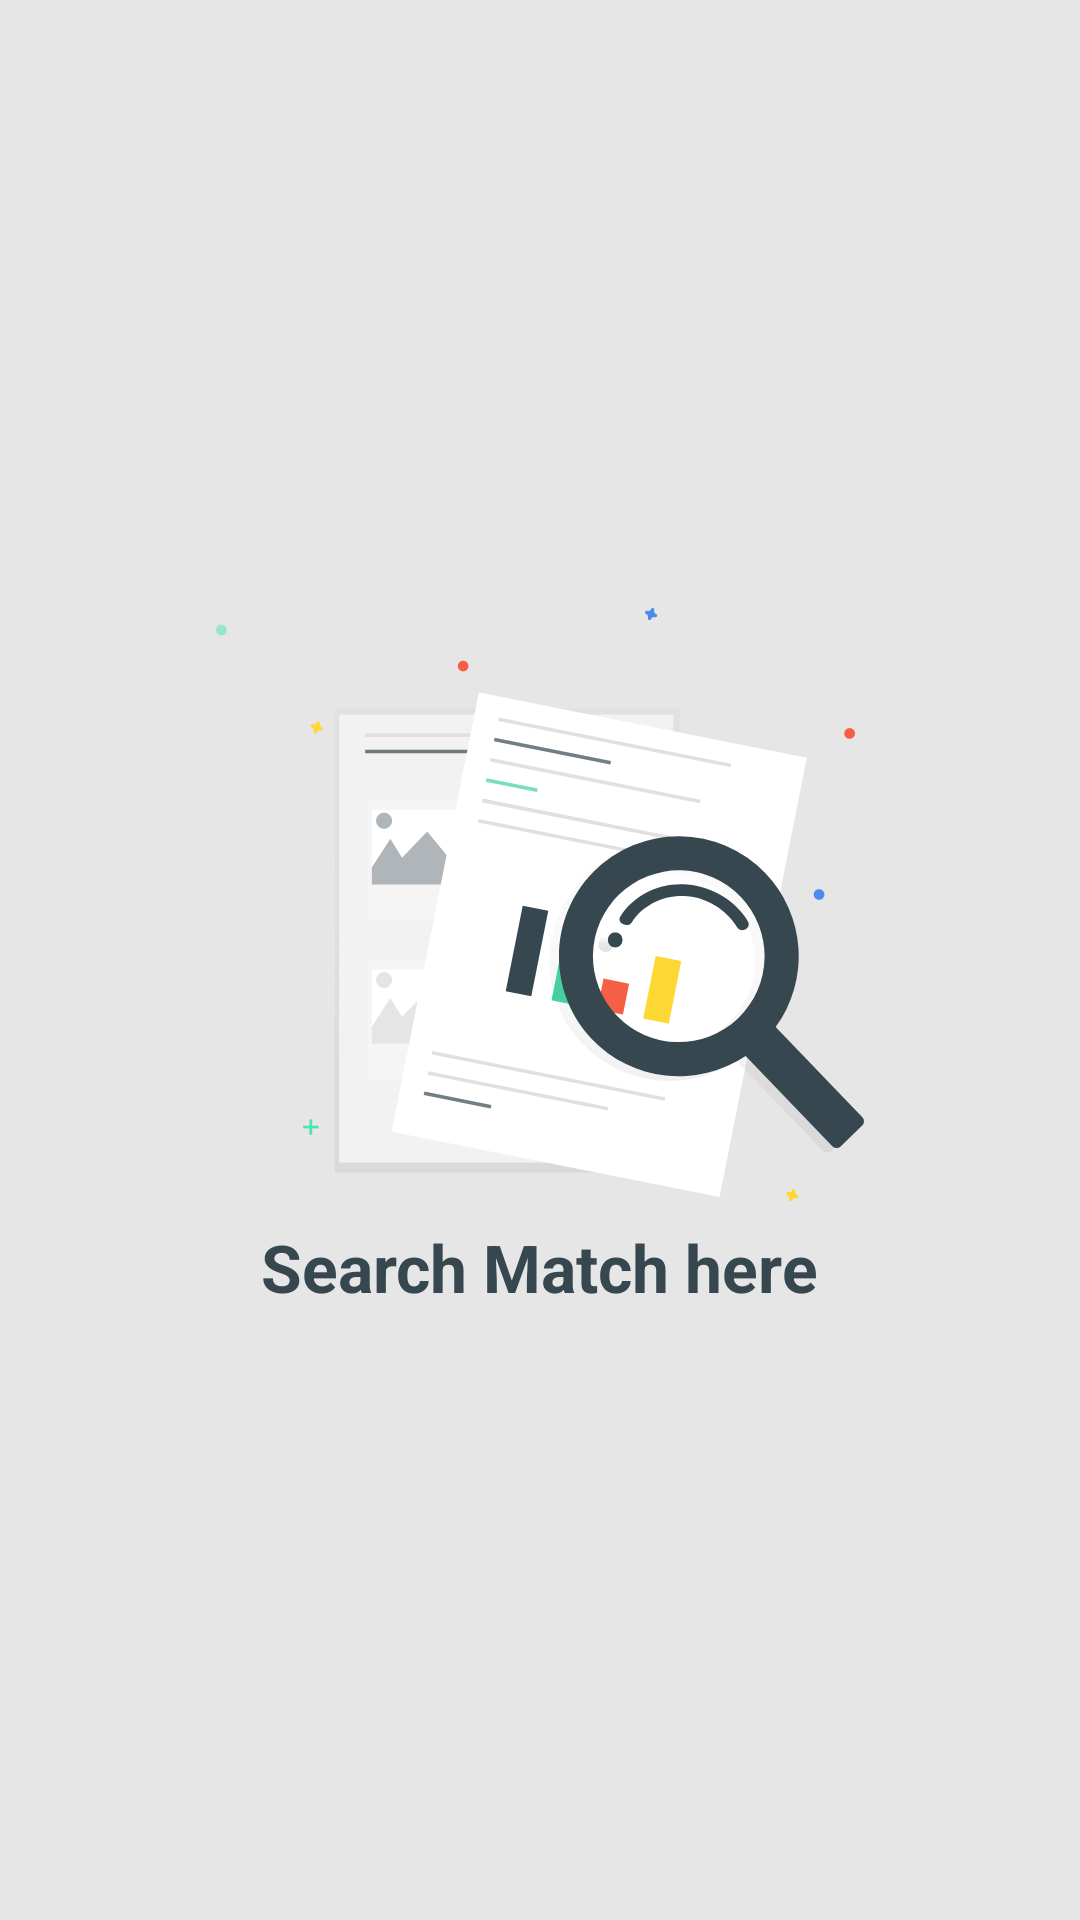

Layout XML and referenced resources for this Android screen:
<!-- AndroidManifest.xml: application theme AppTheme -->
<!-- res/layout/activity_search.xml -->
<?xml version="1.0" encoding="utf-8"?>
<RelativeLayout xmlns:android="http://schemas.android.com/apk/res/android"
    xmlns:app="http://schemas.android.com/apk/res-auto"
    xmlns:tools="http://schemas.android.com/tools"
    android:layout_width="match_parent"
    android:layout_height="match_parent"
    android:background="#e6e6e6">

    <LinearLayout
        android:id="@+id/layout_search_result"
        android:layout_width="match_parent"
        android:layout_height="match_parent">

        <androidx.recyclerview.widget.RecyclerView
            android:id="@+id/event_list"
            android:layout_width="match_parent"
            android:layout_height="match_parent"
            android:layout_marginTop="5dp"
            android:scrollbars="vertical"
            android:scrollingCache="true"
            tools:listitem="@layout/item_row_match" />
    </LinearLayout>

    <ProgressBar
        android:id="@+id/progress_bar"
        android:layout_width="wrap_content"
        android:layout_height="wrap_content"
        android:layout_centerInParent="true"
        android:indeterminate="true"
        android:indeterminateTint="@color/colorPrimary"
        android:indeterminateTintMode="src_atop"
        android:visibility="gone" />

    <LinearLayout
        android:id="@+id/layout_search"
        android:layout_width="wrap_content"
        android:layout_height="wrap_content"
        android:layout_centerInParent="true"
        android:background="?attr/selectableItemBackgroundBorderless"
        android:gravity="center"
        android:orientation="vertical">

        <ImageView
            android:layout_width="wrap_content"
            android:layout_height="200dp"
            app:srcCompat="@drawable/ic_undraw_search"
            tools:ignore="ContentDescription" />

        <TextView
            android:layout_width="wrap_content"
            android:layout_height="wrap_content"
            android:layout_marginTop="5dp"
            android:text="@string/search_match_here"
            android:textAppearance="@style/Base.TextAppearance.AppCompat.Large"
            android:textColor="@color/colorPrimary"
            android:textStyle="bold" />
    </LinearLayout>

    <LinearLayout
        android:id="@+id/layout_search_not_found"
        android:layout_width="wrap_content"
        android:layout_height="wrap_content"
        android:layout_centerInParent="true"
        android:background="?attr/selectableItemBackgroundBorderless"
        android:gravity="center"
        android:orientation="vertical"
        android:visibility="gone">

        <ImageView
            android:layout_width="wrap_content"
            android:layout_height="150dp"
            app:srcCompat="@drawable/ic_undraw_search_not_found"
            tools:ignore="ContentDescription" />

        <TextView
            android:layout_width="wrap_content"
            android:layout_height="wrap_content"
            android:layout_marginTop="5dp"
            android:text="@string/match_not_found"
            android:textAppearance="@style/Base.TextAppearance.AppCompat.Large"
            android:textColor="@color/colorPrimary"
            android:textStyle="bold" />
    </LinearLayout>
</RelativeLayout>
<!-- res/layout/item_row_match.xml (included above) -->
<?xml version="1.0" encoding="utf-8"?>
<androidx.cardview.widget.CardView xmlns:android="http://schemas.android.com/apk/res/android"
    xmlns:app="http://schemas.android.com/apk/res-auto"
    xmlns:tools="http://schemas.android.com/tools"
    android:layout_width="match_parent"
    android:layout_height="wrap_content"
    android:layout_marginLeft="10dp"
    android:layout_marginTop="5dp"
    android:layout_marginRight="10dp"
    android:layout_marginBottom="5dp"
    android:clickable="true"
    android:focusable="true"
    android:foreground="?selectableItemBackground"
    app:cardCornerRadius="2dp"
    app:cardElevation="2dp">

    <LinearLayout
        android:layout_width="match_parent"
        android:layout_height="wrap_content"
        android:orientation="vertical">

        <LinearLayout
            android:layout_width="match_parent"
            android:layout_height="wrap_content"
            android:orientation="horizontal"
            android:paddingLeft="15dp"
            android:paddingTop="15dp"
            android:paddingRight="15dp">

            <TextView
                android:id="@+id/date_time_event"
                android:layout_width="wrap_content"
                android:layout_height="wrap_content"
                tools:text="10/02/20, 07:00" />
        </LinearLayout>

        <RelativeLayout
            android:layout_width="match_parent"
            android:layout_height="0dp"
            android:layout_weight="1"
            android:padding="15dp">

            <TextView
                android:id="@+id/name_home_team"
                android:layout_width="120dp"
                android:layout_height="wrap_content"
                android:layout_centerVertical="true"
                android:maxLines="2"
                android:textAlignment="center"
                android:textAppearance="@style/TextAppearance.AppCompat.Subhead"
                android:textColor="@android:color/black"
                tools:text="Real Madrid" />

            <TextView
                android:id="@+id/score_home_team"
                android:layout_width="wrap_content"
                android:layout_height="wrap_content"
                android:layout_centerVertical="true"
                android:layout_marginEnd="20dp"
                android:layout_toStartOf="@id/view_versus"
                android:textAppearance="@style/TextAppearance.AppCompat.Title"
                android:textColor="@android:color/black"
                tools:text="3" />

            <TextView
                android:id="@+id/view_versus"
                android:layout_width="wrap_content"
                android:layout_height="wrap_content"
                android:layout_centerInParent="true"
                android:text="@string/versus_team"
                android:textAppearance="@style/TextAppearance.AppCompat.Title" />

            <TextView
                android:id="@+id/score_away_team"
                android:layout_width="wrap_content"
                android:layout_height="wrap_content"
                android:layout_centerVertical="true"
                android:layout_marginStart="20dp"
                android:layout_toEndOf="@id/view_versus"
                android:textAppearance="@style/TextAppearance.AppCompat.Title"
                android:textColor="@android:color/black"
                tools:text="1" />

            <TextView
                android:id="@+id/name_away_team"
                android:layout_width="120dp"
                android:layout_height="wrap_content"
                android:layout_alignParentEnd="true"
                android:layout_centerVertical="true"
                android:maxLines="2"
                android:textAlignment="center"
                android:textAppearance="@style/TextAppearance.AppCompat.Subhead"
                android:textColor="@android:color/black"
                tools:text="Barcelona" />

        </RelativeLayout>

        <TextView
            android:id="@+id/name_league"
            android:layout_width="wrap_content"
            android:layout_height="wrap_content"
            android:layout_gravity="center_horizontal"
            android:layout_marginLeft="15dp"
            android:layout_marginRight="15dp"
            android:layout_marginBottom="15dp"
            android:textAppearance="@style/TextAppearance.AppCompat.Small"
            android:textColor="#666666"
            tools:text="League Name" />
    </LinearLayout>
</androidx.cardview.widget.CardView>
<!-- resources referenced by this layout -->
<resources>
  <color name="colorPrimary">#37474F</color>
  <!-- drawable ic_undraw_search: vector/xml drawable (drawable, 11430 chars, omitted) -->
  <!-- drawable ic_undraw_search_not_found: vector/xml drawable (drawable, 6792 chars, omitted) -->
  <string name="match_not_found">Match Not Found</string>
  <string name="search_match_here">Search Match here</string>
  <string name="versus_team">-</string>
  <style name="AppTheme" parent="Theme.AppCompat.Light.DarkActionBar">
          
          <item name="colorPrimary">@color/colorPrimary</item>
          <item name="colorPrimaryDark">@color/colorPrimary</item>
          <item name="colorAccent">@android:color/white</item>
      </style>
</resources>
